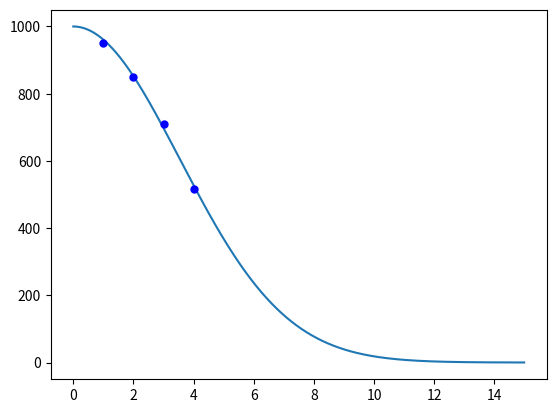

This chart was generated by the following Python code:
import numpy as np 
import matplotlib.pyplot as plt 
from scipy.integrate import odeint
t= np.arange(0,15,0.01)
def inv_func(money, t):
    dmdt=-k*money*t
    return dmdt
money_0=1000
k=0.08
solve= odeint(inv_func, money_0, t)
plt.plot(t, solve[:,0])
plt.plot([1], [950], color='b' , marker='o', ms=5)
plt.plot([2], [850], color='b' , marker='o', ms=5)
plt.plot([3], [710], color='b' , marker='o', ms=5)
plt.plot([4], [515], color='b' , marker='o', ms=5)
print(money_0+950+850+710+515)
plt.show()

